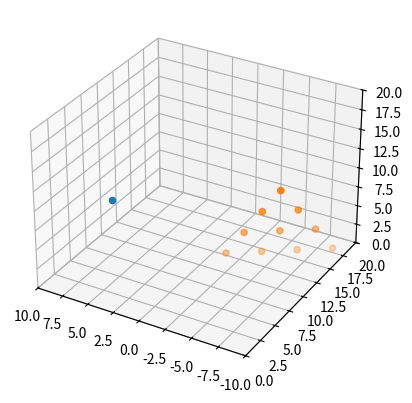

Recreate this plot in Python.
import numpy as np
import time
import matplotlib.pyplot as plt
from mpl_toolkits.mplot3d import Axes3D

def tp5(start, end, duration, step):
    # 시작값, 끝값, 작동시간, 궤적 개수

    # 5차항 계수
    c1 = (end - start) / (duration**5/120)

    # 상수항
    c2 = start

    # 완성된 함수
    f = [c1/20, -c1*duration/8, c1*duration*duration/12, 0, 0, c2]

    # 작은 step으로 나누기
    t = np.linspace(0, duration, step)

    # 함수에 대입
    th = np.polyval(f, t)
    return th

def draw_circle(center, radius, num_of_point):
    # 중심 위치 [x, y], 반지름, 점 개수
    
    # 원을 이루는 각 0 ~ 2pi까지 생성
    theta = np.linspace(0, 2*np.pi, num_of_point)

    # theta를 매개변수로 하는 원의 궤도 return  [ [x, x, x], [y, y, y] ]
    circle = np.array([center[0] + radius * np.cos(theta), center[1] + radius * np.sin(theta)])

    return circle


def draw_line(start, end, num_of_point):
    #시작, 끝 점 좌표 [x,y], 점 개수

    # start부터 end까지 linear하게 쪼개기
    x = np.linspace(start[0], end[0], num_of_point) 
    y = np.linspace(start[1], end[1], num_of_point) 

    # return  [ [x, x, x], [y, y, y] ]
    line = np.array([x, y])

    return line

def pickup_location(xx, aa):
    # xx: deg, aa: cm

    # 삼각함수로 pick up 물체 정 중앙 위치
    x = np.cos(np.deg2rad(xx)) * (aa + 3)
    y = np.sin(np.deg2rad(xx)) * (aa + 3)
    
    # 받침대 높이 + 큐브 높이 절반
    z = 7 + 2.5 / 2

    return [x, y, z]


def place_location(yy, bb):
    # yy: deg, bb: cm     
    # 베이스 높이 7cm
    # 큐브 정 중앙 위치

    # 결과를 담을 행렬
    destination = []

    #블럭 사이 간격
    delta = 0.4

    # 1층 블럭
    for i in range(4):
        # 블럭 크기 2.5 ^ 3
        x = np.cos(np.deg2rad(180 - yy)) * (bb + 1.5 + delta * (i+1) + 2.5 / 2 + 2.5 * i)
        y = np.sin(np.deg2rad(180 - yy)) * (bb + 1.5 + delta * (i+1) + 2.5 / 2 + 2.5 * i)
        z = 7 + 2.5 / 2 

        destination.append([x, y, z])

    # 2층 블럭
    for i in range(3):
        x = (destination[i][0] + destination[i+1][0])/2
        y = (destination[i][1] + destination[i+1][1])/2
        z = destination[i][2] + 2.5 

        destination.append([x, y, z])

    # 3층 블럭
    for i in range(2):
        x = (destination[i+4][0] + destination[i+5][0])/2
        y = (destination[i+4][1] + destination[i+5][1])/2
        z = destination[i+4][2] + 2.5 

        destination.append([x, y, z])

    # 4층 블럭
    x = (destination[-1][0] + destination[-2][0])/2
    y = (destination[-1][1] + destination[-2][1])/2
    z = destination[-1][2] + 2.5

    destination.append([x, y, z])

    # 넘파이화
    destination = np.array(destination)

    return destination


#예시
th = tp5(0, 90, 10, 1000)
circle = draw_circle([0, 0], 1, 1000)
line = draw_line([-1, -1], [1, 1], 1000)
pickup = pickup_location(45, 6.5)
destination = place_location(35, 4)



#시각화
fig = plt.figure()
ax = fig.add_subplot(111, projection = '3d')
ax.set_xlim(10, -10)
ax.set_ylim(0, 20)
ax.set_zlim(0, 20)
ax.scatter(pickup[0], pickup[1], pickup[2])
ax.scatter(destination[:,0], destination[:,1], destination[:,2])
plt.show()








